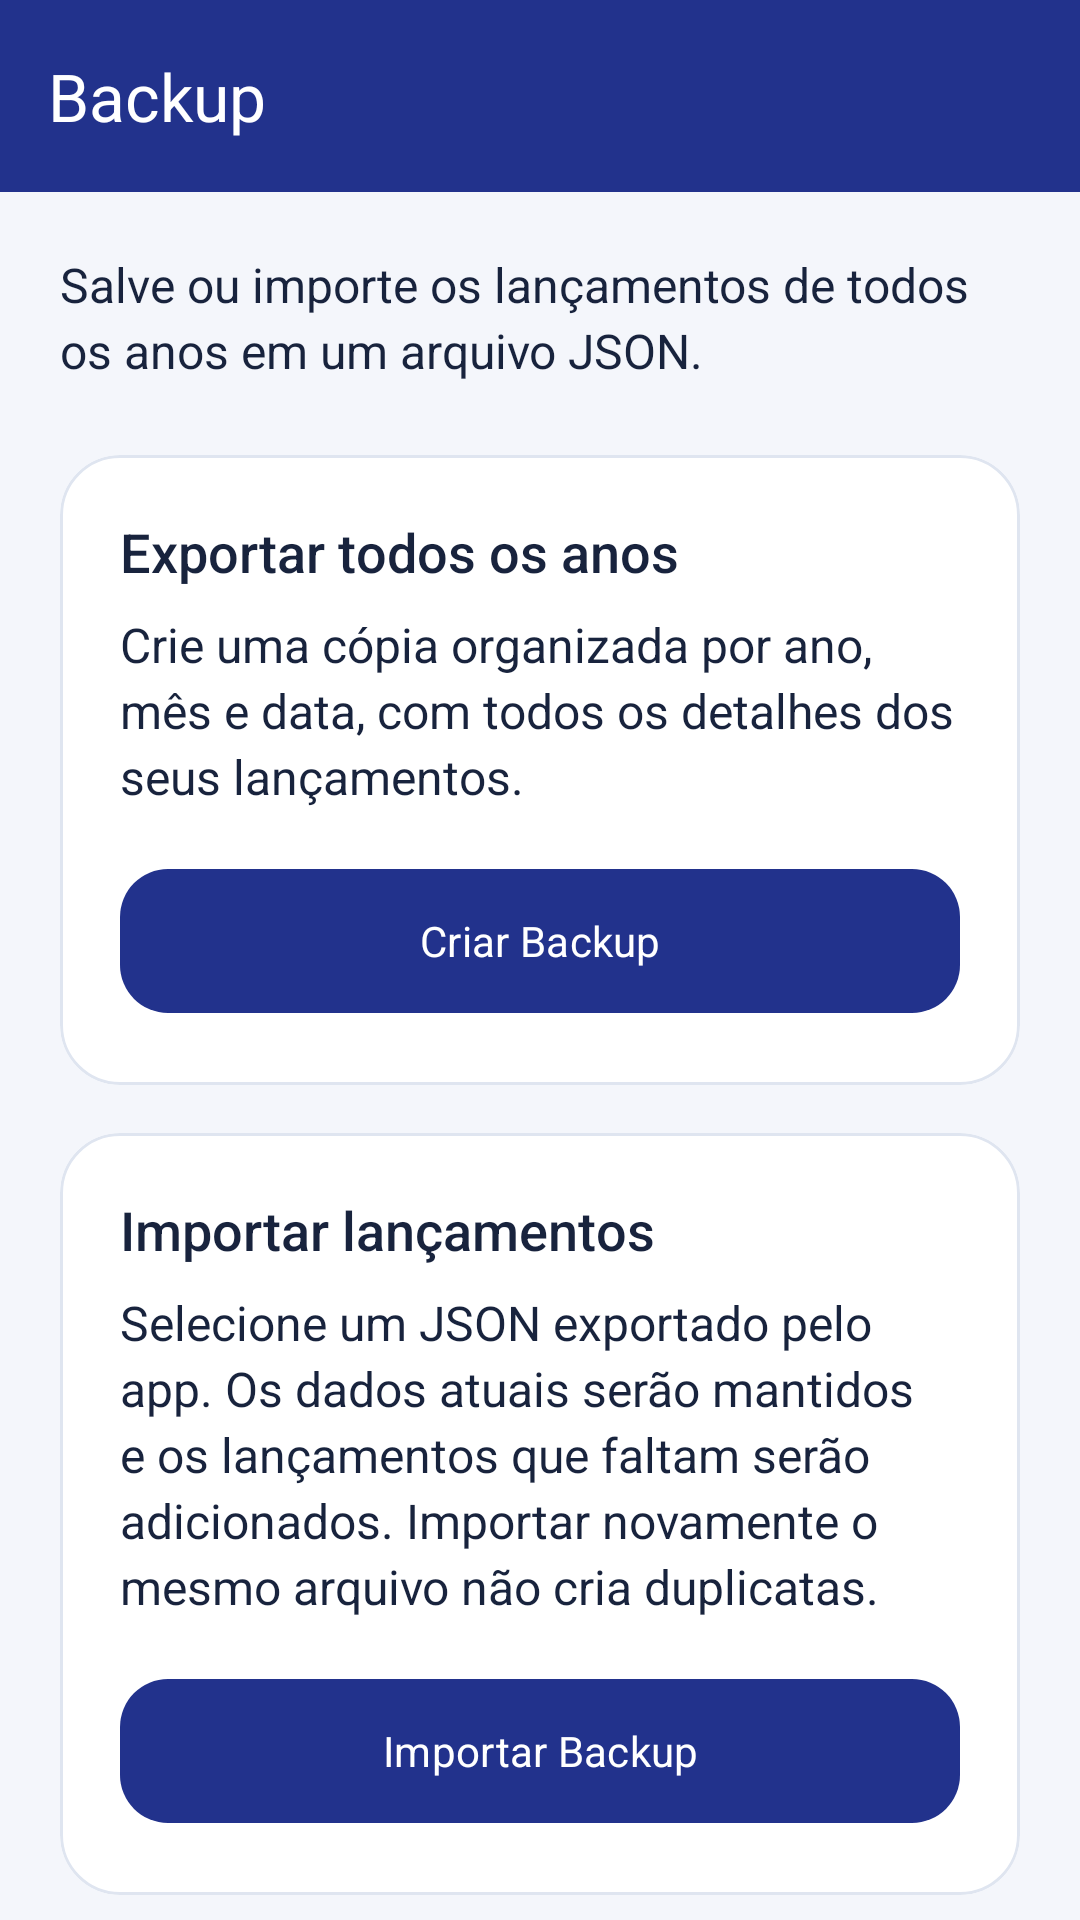

This screen was rendered from an Android layout file. Write that file and the resources it references.
<!-- AndroidManifest.xml: application theme Theme.ControleDeGastos -->
<!-- res/layout/activity_backup.xml -->
<?xml version="1.0" encoding="utf-8"?>
<LinearLayout xmlns:android="http://schemas.android.com/apk/res/android"
    xmlns:app="http://schemas.android.com/apk/res-auto"
    android:layout_width="match_parent"
    android:layout_height="match_parent"
    android:orientation="vertical">

    <androidx.appcompat.widget.Toolbar
        android:id="@+id/backupToolbar"
        android:layout_width="match_parent"
        android:layout_height="?attr/actionBarSize"
        android:background="@color/brand"
        app:navigationIcon="@drawable/arrow_back_24"
        app:navigationContentDescription="@string/back"
        app:title="@string/backup_title"
        app:titleTextColor="@color/white" />

    <androidx.core.widget.NestedScrollView
        android:layout_width="match_parent"
        android:layout_height="0dp"
        android:layout_weight="1"
        android:fillViewport="true">
        <LinearLayout
            android:layout_width="match_parent"
            android:layout_height="wrap_content"
            android:orientation="vertical"
            android:padding="20dp">

            <TextView
                style="@style/Ui.Body"
                android:layout_width="match_parent"
                android:layout_height="wrap_content"
                android:text="@string/backup_description"
                android:textAlignment="textStart" />
            <com.google.android.material.card.MaterialCardView
                style="@style/Ui.Card"
                android:layout_width="match_parent"
                android:layout_height="wrap_content"
                android:layout_marginTop="24dp">
                <LinearLayout
                    android:layout_width="match_parent"
                    android:layout_height="wrap_content"
                    android:orientation="vertical"
                    android:padding="20dp">
                    <TextView
                        style="@style/Ui.Section"
                        android:layout_width="match_parent"
                        android:layout_height="wrap_content"
                        android:text="@string/backup_export_heading" />
                    <TextView
                        style="@style/Ui.Body"
                        android:layout_width="match_parent"
                        android:layout_height="wrap_content"
                        android:layout_marginTop="8dp"
                        android:text="@string/backup_export_description" />
                    <com.google.android.material.button.MaterialButton
                        android:id="@+id/exportButton"
                        style="@style/Ui.Button"
                        android:layout_width="match_parent"
                        android:layout_height="wrap_content"
                        android:layout_marginTop="16dp"
                        android:text="@string/backup_export" />
                </LinearLayout>
            </com.google.android.material.card.MaterialCardView>
            <com.google.android.material.card.MaterialCardView
                style="@style/Ui.Card"
                android:layout_width="match_parent"
                android:layout_height="wrap_content"
                android:layout_marginTop="16dp">
                <LinearLayout
                    android:layout_width="match_parent"
                    android:layout_height="wrap_content"
                    android:orientation="vertical"
                    android:padding="20dp">
                    <TextView
                        style="@style/Ui.Section"
                        android:layout_width="match_parent"
                        android:layout_height="wrap_content"
                        android:text="@string/backup_import_heading" />
                    <TextView
                        style="@style/Ui.Body"
                        android:layout_width="match_parent"
                        android:layout_height="wrap_content"
                        android:layout_marginTop="8dp"
                        android:text="@string/backup_import_description" />
                    <com.google.android.material.button.MaterialButton
                        android:id="@+id/importButton"
                        style="@style/Ui.Button"
                        android:layout_width="match_parent"
                        android:layout_height="wrap_content"
                        android:layout_marginTop="16dp"
                        android:text="@string/backup_import" />
                </LinearLayout>
            </com.google.android.material.card.MaterialCardView>
            <com.google.android.material.progressindicator.LinearProgressIndicator
                android:id="@+id/backupProgress"
                android:layout_width="match_parent"
                android:layout_height="wrap_content"
                android:layout_marginTop="24dp"
                android:indeterminate="true"
                android:visibility="gone" />

            <TextView
                android:id="@+id/backupStatus"
                style="@style/Ui.Body"
                android:layout_width="match_parent"
                android:layout_height="wrap_content"
                android:layout_marginTop="16dp"
                android:accessibilityLiveRegion="polite"
                android:text="@string/backup_ready"
                android:textAlignment="center" />
        </LinearLayout>
    </androidx.core.widget.NestedScrollView>
</LinearLayout>
<!-- resources referenced by this layout -->
<resources>
  <color name="brand">#22328C</color>
  <color name="white">#FFFFFF</color>
  <string name="back">Voltar</string>
  <string name="backup_description">Salve ou importe os lançamentos de todos os anos em um arquivo JSON.</string>
  <string name="backup_export">Criar Backup</string>
  <string name="backup_export_description">Crie uma cópia organizada por ano, mês e data, com todos os detalhes dos seus lançamentos.</string>
  <string name="backup_export_heading">Exportar todos os anos</string>
  <string name="backup_import">Importar Backup</string>
  <string name="backup_import_description">Selecione um JSON exportado pelo app. Os dados atuais serão mantidos e os lançamentos que faltam serão adicionados. Importar novamente o mesmo arquivo não cria duplicatas.</string>
  <string name="backup_import_heading">Importar lançamentos</string>
  <string name="backup_ready">Escolha uma opção para começar. Mantenha esta tela aberta até a conclusão.</string>
  <string name="backup_title">Backup</string>
  <style name="Ui.Body" parent="">
          <item name="android:textSize">16sp</item>
          <item name="android:textColor">@color/ink</item>
          <item name="android:fontFamily">sans-serif</item>
          <item name="android:lineSpacingExtra">3dp</item>
      </style>
  <style name="Ui.Button" parent="Widget.Material3.Button">
          <item name="cornerRadius">16dp</item>
          <item name="android:minHeight">56dp</item>
          <item name="android:textAllCaps">false</item>
      </style>
  <style name="Ui.Card" parent="Widget.Material3.CardView.Outlined">
          <item name="cardCornerRadius">20dp</item>
          <item name="cardElevation">0dp</item>
          <item name="cardBackgroundColor">@color/surface</item>
          <item name="strokeColor">@color/outline</item>
          <item name="strokeWidth">1dp</item>
      </style>
  <style name="Ui.Section" parent="Ui.Section.Base" />
  <style name="Theme.ControleDeGastos" parent="Base.Theme.ControleDeGastos" />
  <color name="ink">#18233D</color>
  <color name="surface">#FFFFFF</color>
  <color name="outline">#DFE5F0</color>
  <style name="Ui.Section.Base" parent="Ui.Body">
          <item name="android:textSize">18sp</item>
          <item name="android:fontFamily">sans-serif-medium</item>
      </style>
  <style name="Base.Theme.ControleDeGastos" parent="Theme.Material3.Light.NoActionBar">
          <item name="colorPrimary">@color/brand</item>
          <item name="colorOnPrimary">@color/white</item>
          <item name="colorSecondary">@color/accent</item>
          <item name="colorOnSecondary">@color/white</item>
          <item name="colorPrimaryContainer">@color/tint</item>
          <item name="colorOnPrimaryContainer">@color/brand</item>
          <item name="colorSecondaryContainer">@color/tint</item>
          <item name="colorOnSecondaryContainer">@color/brand</item>
          <item name="colorSurface">@color/surface</item>
          <item name="colorOnSurface">@color/ink</item>
          <item name="android:colorBackground">@color/page</item>
          <item name="android:windowBackground">@color/page</item>
          <item name="android:statusBarColor">@color/brand</item>
          <item name="android:windowLightStatusBar">false</item>
          <item name="android:navigationBarColor">@color/brand</item>
          <item name="android:fontFamily">sans-serif</item>
          <item name="materialButtonStyle">@style/Ui.Button</item>
      </style>
  <color name="accent">#0095FE</color>
  <color name="tint">#EAF0FF</color>
  <color name="page">#F4F6FB</color>
</resources>
